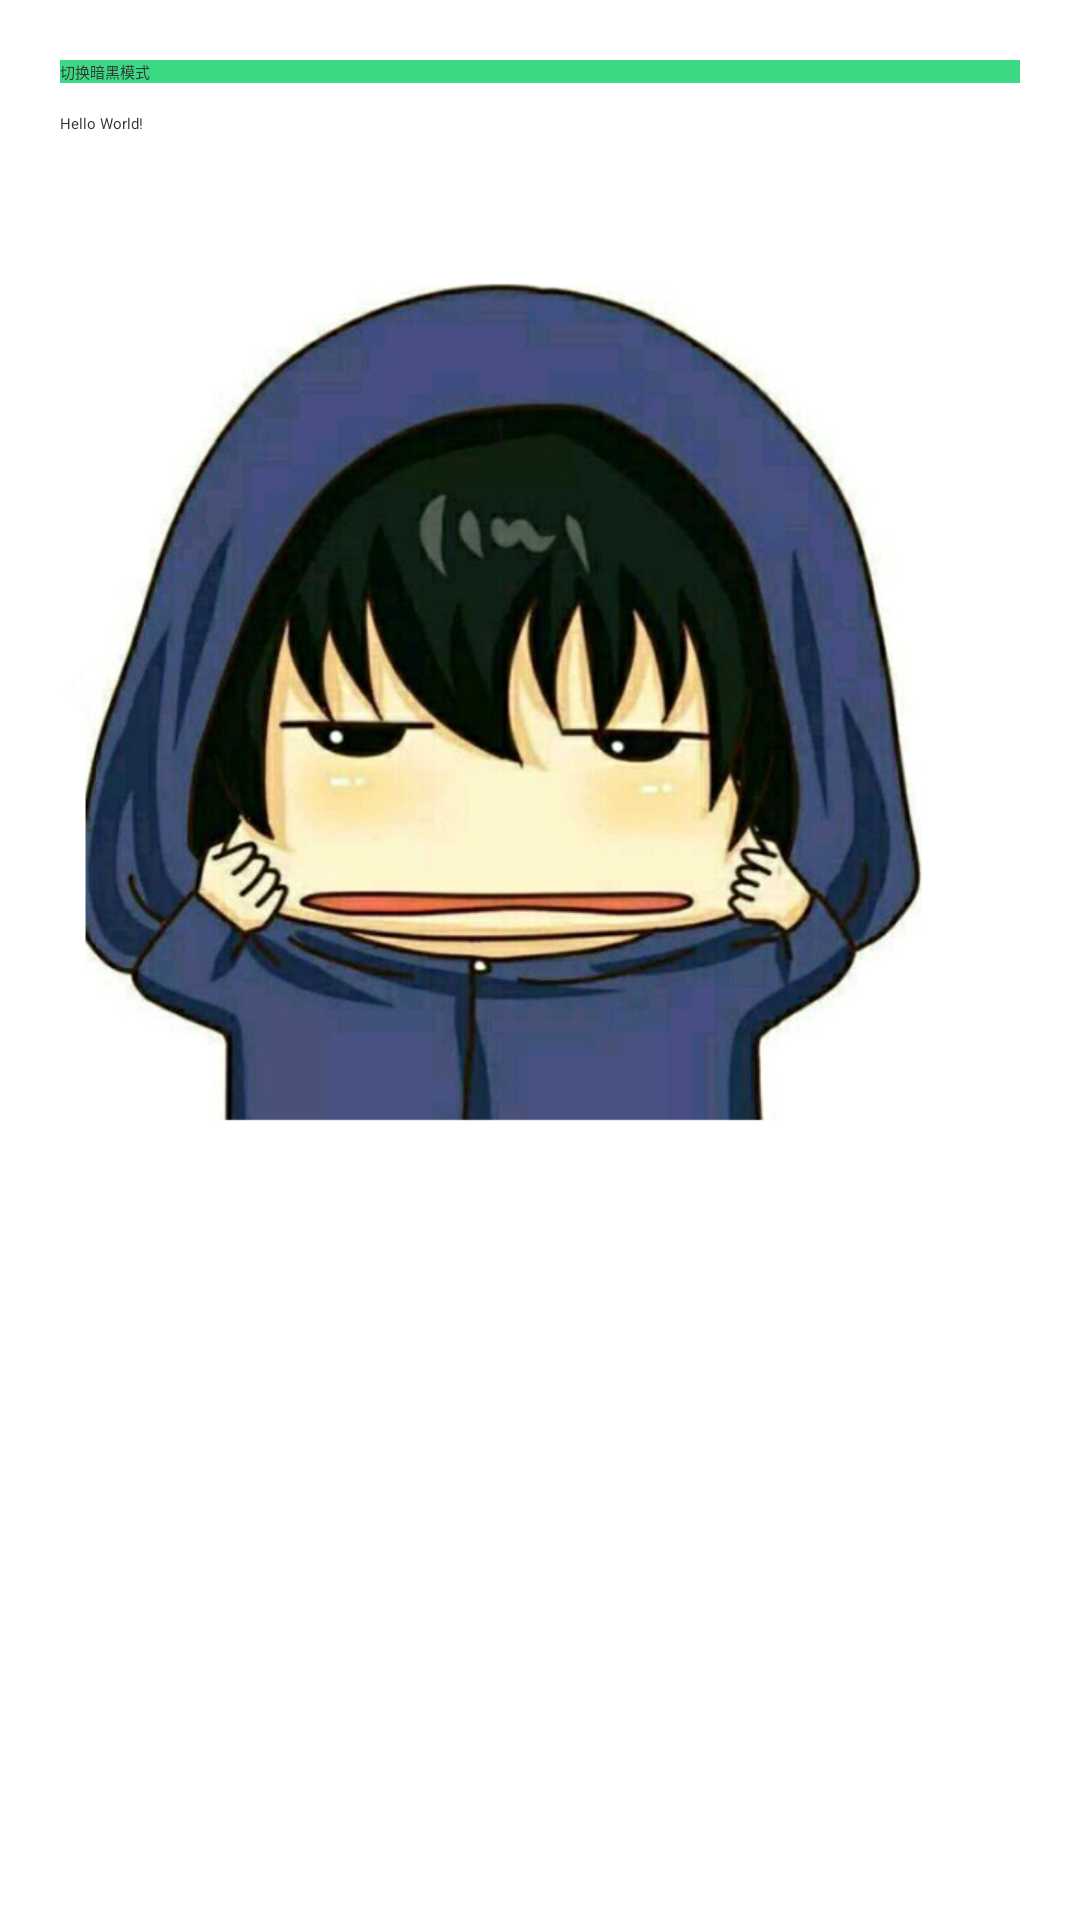

The Android layout XML behind this screen, and the referenced resources:
<!-- AndroidManifest.xml: application theme Theme.XSkin -->
<!-- res/layout/activity_main.xml -->
<?xml version="1.0" encoding="utf-8"?>
<LinearLayout xmlns:android="http://schemas.android.com/apk/res/android"
    xmlns:app="http://schemas.android.com/apk/res-auto"
    xmlns:tools="http://schemas.android.com/tools"
    android:layout_width="match_parent"
    android:layout_height="match_parent"
    android:background="@color/white"
    android:padding="20dp"
    android:orientation="vertical"
    tools:context=".MainActivity">

    <Button
        android:layout_width="match_parent"
        android:layout_height="wrap_content"
        android:background="@color/btn_bg"
        android:text="切换暗黑模式"
        android:onClick="change"
        android:textColor="@color/text_color"
        />


    <TextView
        android:layout_width="wrap_content"
        android:layout_height="wrap_content"
        android:text="Hello World!"
        android:layout_marginTop="10dp"
        android:textColor="@color/text_color"
        />

    <ImageView
        android:layout_width="wrap_content"
        android:layout_height="wrap_content"
        android:src="@mipmap/icon"
        android:layout_marginTop="10dp"
        />
</LinearLayout>
<!-- resources referenced by this layout -->
<resources>
  <color name="btn_bg">#3CD984</color>
  <color name="text_color">#333333</color>
  <color name="white">#FFFFFFFF</color>
  <!-- mipmap icon: png bitmap (mipmap-xhdpi, 350233 bytes) -->
</resources>
